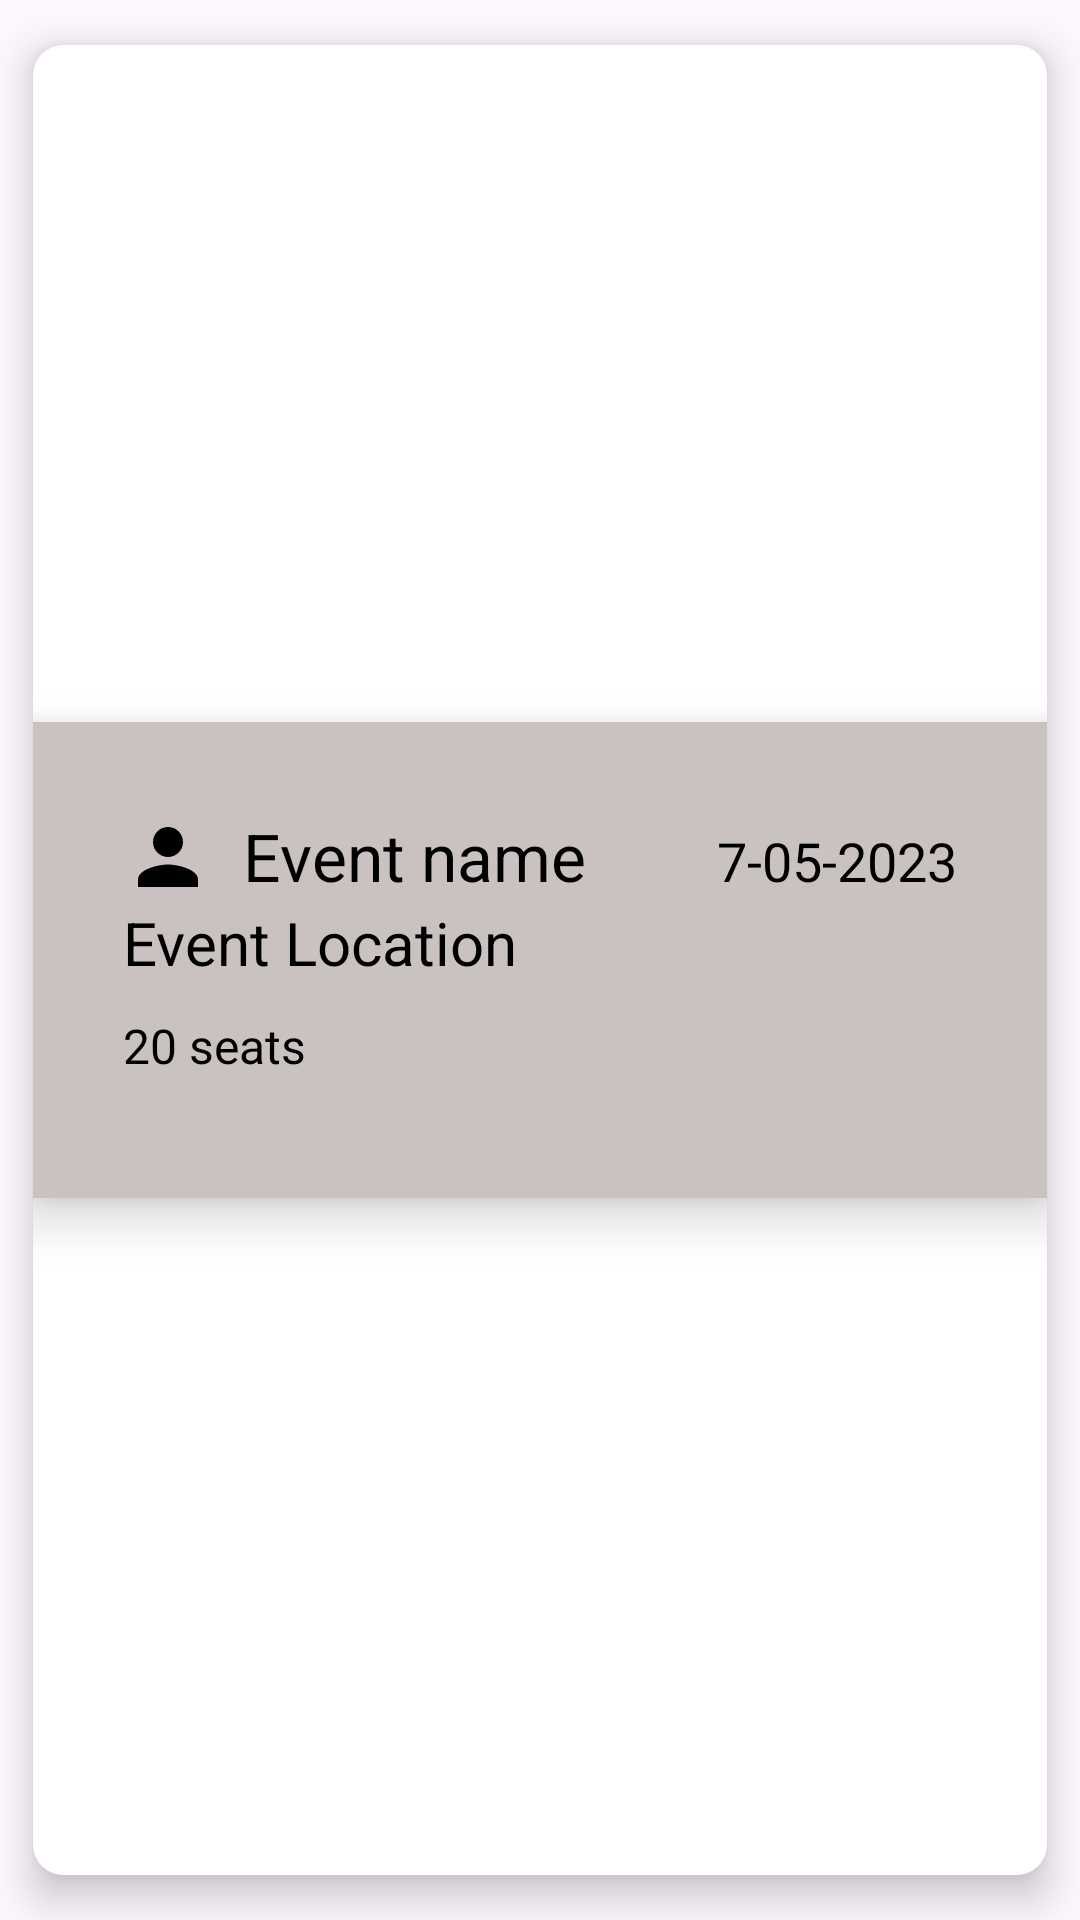

Write the Android layout XML for this screen, with the resource values it uses.
<!-- AndroidManifest.xml: application theme Theme.NexaShare -->
<!-- res/layout/group_ride_item.xml -->
<?xml version="1.0" encoding="utf-8"?>
<androidx.cardview.widget.CardView xmlns:android="http://schemas.android.com/apk/res/android"
    xmlns:app="http://schemas.android.com/apk/res-auto"
    xmlns:tools="http://schemas.android.com/tools"
    android:layout_width="match_parent"
    android:layout_height="wrap_content"
    app:cardCornerRadius="10dp"
    app:cardElevation="8dp"
    app:cardUseCompatPadding="true">

    <LinearLayout
        android:layout_width="match_parent"
        android:layout_height="wrap_content"
        android:layout_gravity="center"
        android:background="#CAC1C1"
        android:padding="30dp"
        android:elevation="10dp"
        android:orientation="vertical">
    <LinearLayout
        android:layout_width="match_parent"
        android:layout_height="wrap_content"
        android:orientation="horizontal">
        <ImageView
            android:layout_width="30dp"
            android:layout_height="30dp"
            android:id="@+id/driverPhoto"
            android:background="@drawable/baseline_person_24"/>

        <com.google.android.material.textview.MaterialTextView
            android:id="@+id/eventNameTxt"
            android:layout_width="wrap_content"
            android:layout_height="wrap_content"
            android:layout_marginLeft="10dp"
            android:textColor="@color/black"
            android:layout_weight="1"
            android:text="Event name"
            android:textSize="22sp"/>
        <com.google.android.material.textview.MaterialTextView
            android:id="@+id/timeTxt"
            android:layout_width="wrap_content"
            android:layout_height="wrap_content"
            android:layout_marginLeft="10dp"
            android:textColor="@color/black"
            android:text="7-05-2023"
            android:textSize="18sp"/>
    </LinearLayout>


        <com.google.android.material.textview.MaterialTextView
            android:id="@+id/eventLocationTxt"
            android:layout_width="wrap_content"
            android:layout_height="wrap_content"
            android:textColor="@color/black"
            android:text="Event Location"
            android:textSize="20sp"/>


        <com.google.android.material.textview.MaterialTextView
            android:id="@+id/seatsTxt"
            android:layout_width="wrap_content"
            android:layout_height="wrap_content"
            android:text="20 seats"
            android:textColor="@color/black"
            android:layout_marginTop="10dp"
            android:layout_marginBottom="10dp"
            android:textSize="16sp"/>







    </LinearLayout>
</androidx.cardview.widget.CardView>
<!-- resources referenced by this layout -->
<resources>
  <color name="black">#FF000000</color>
  <!-- drawable baseline_person_24 (drawable) -->
  <vector android:height="24dp" android:tint="@android:color/black"
      android:viewportHeight="24" android:viewportWidth="24"
      android:width="24dp" xmlns:android="http://schemas.android.com/apk/res/android">
      <path android:fillColor="@android:color/black" android:pathData="M12,12c2.21,0 4,-1.79 4,-4s-1.79,-4 -4,-4 -4,1.79 -4,4 1.79,4 4,4zM12,14c-2.67,0 -8,1.34 -8,4v2h16v-2c0,-2.66 -5.33,-4 -8,-4z"/>
  </vector>
  <style name="loginButton" parent="viewParent">
          <item name="android:background">@drawable/login_button_bk</item>
          <item name="android:textColor">@color/whiteTextColor</item>
          <item name="android:textStyle">bold</item>
      </style>
  <style name="Theme.NexaShare" parent="Theme.MaterialComponents.DayNight.NoActionBar">
  
          <item name="colorPrimary">#12CEBC</item>
          <item name="colorPrimaryVariant">@color/purple_700</item>
          <item name="colorOnPrimary">@color/white</item>
  
          <item name="colorSecondary">@color/teal_200</item>
          <item name="colorSecondaryVariant">@color/teal_700</item>
          <item name="colorOnSecondary">@color/black</item>
          
          <item name="android:statusBarColor">?attr/colorPrimaryVariant</item>
  
      </style>
  <style name="viewParent">
          <item name="android:layout_width">wrap_content</item>
          <item name="android:layout_height">wrap_content</item>
      </style>
  <!-- drawable login_button_bk (drawable) -->
  <?xml version="1.0" encoding="utf-8"?>
  <shape xmlns:android="http://schemas.android.com/apk/res/android" android:shape="rectangle" >
      <corners
          android:radius="10dp"
          />
      <gradient
          android:angle="45"
          android:centerX="35%"
          android:startColor="#063C8D"
          android:endColor="#516163"
          android:type="linear"
          />
      <size
          android:width="102dp"
          android:height="54dp"
          />
  </shape>
  <color name="whiteTextColor">#fff</color>
  <color name="purple_700">#FF3700B3</color>
  <color name="white">#FFFFFFFF</color>
  <color name="teal_200">#FF03DAC5</color>
  <color name="teal_700">#FF018786</color>
</resources>
